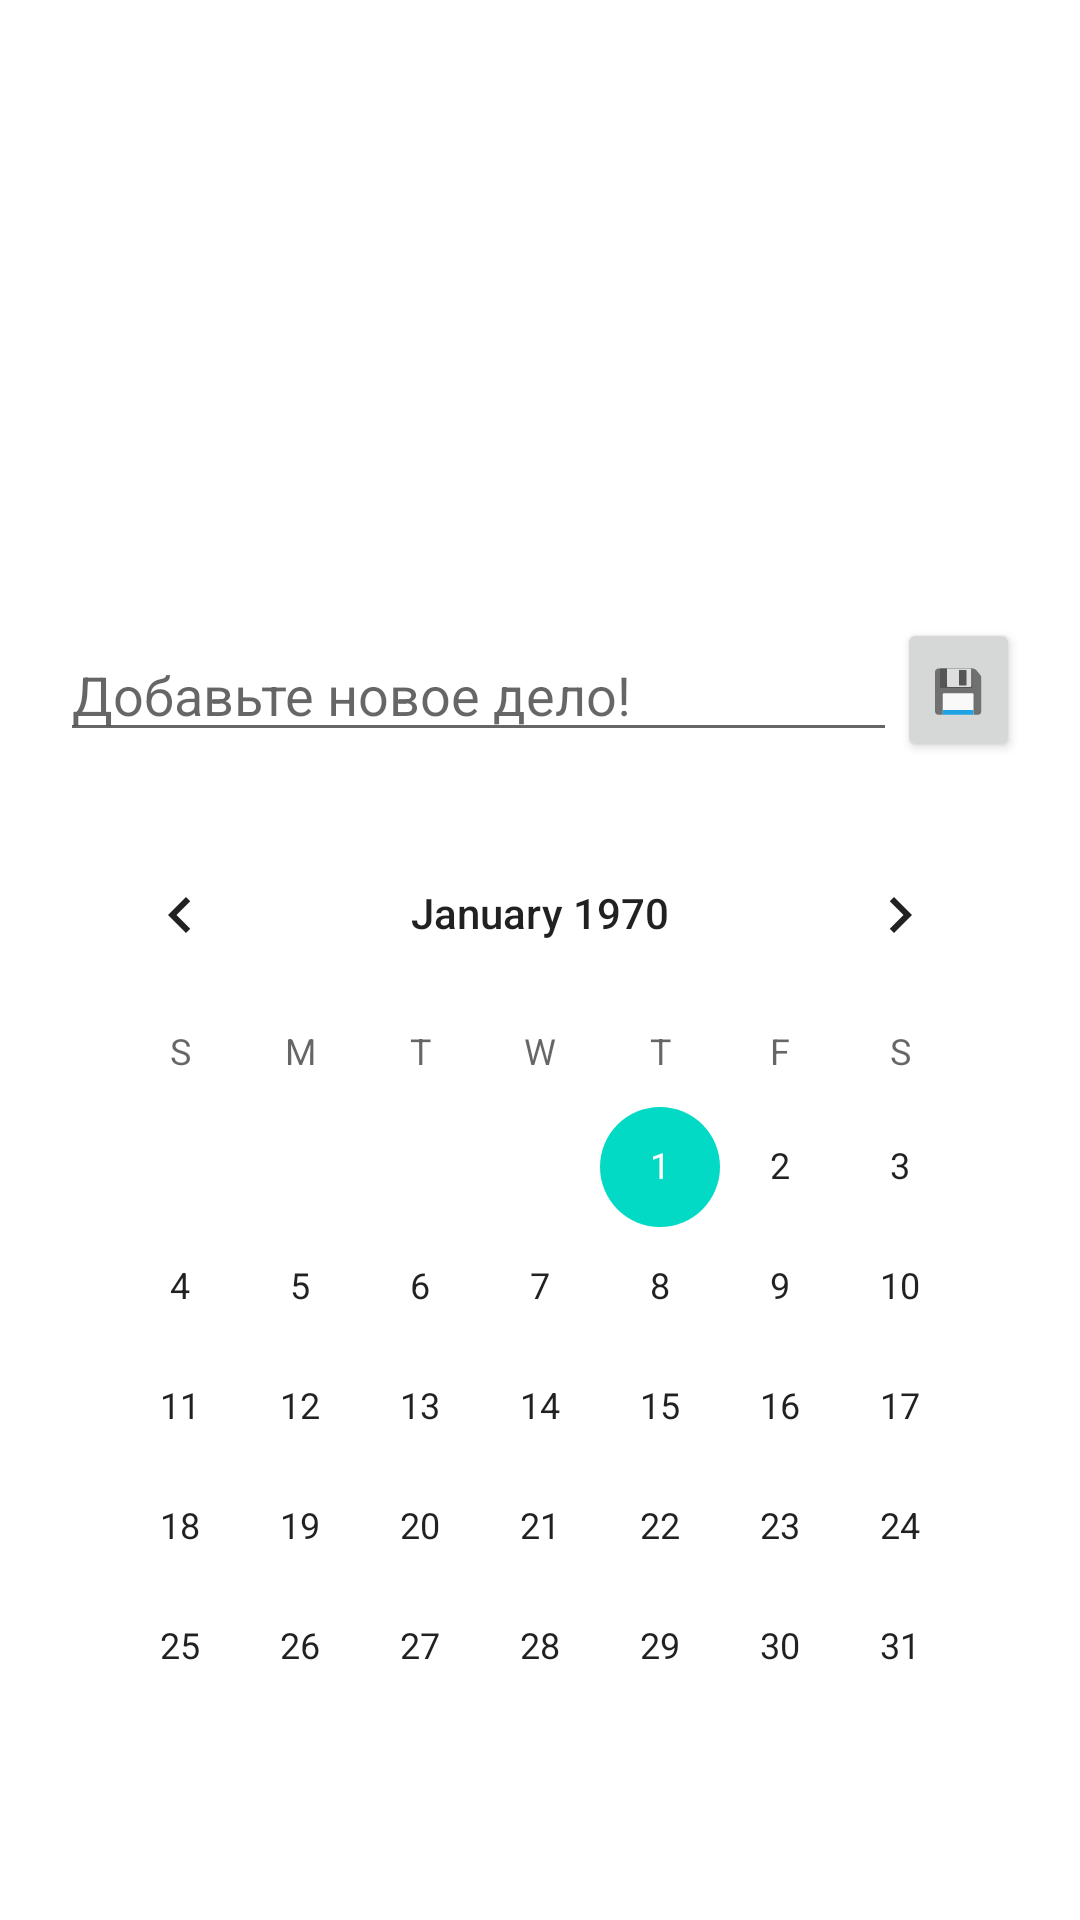

Here is an Android app screen rendered from its layout file. Give the layout XML and the strings, colors and styles it references.
<!-- AndroidManifest.xml: application theme Theme.IgnisCalendar -->
<!-- res/layout/fragment_calendar.xml -->
<?xml version="1.0" encoding="utf-8"?>
<FrameLayout xmlns:android="http://schemas.android.com/apk/res/android"
    xmlns:tools="http://schemas.android.com/tools"
    android:layout_width="match_parent"
    android:layout_height="match_parent"
    tools:context=".Calendar">

    <LinearLayout
        android:layout_width="match_parent"
        android:layout_height="fill_parent"
        android:padding="20dp"
        tools:context=".MainActivity"
        android:orientation="vertical">

        <LinearLayout
            android:layout_width="match_parent"
            android:layout_height="0dp"
            android:layout_weight="0.3">

            <ListView
                android:id="@+id/list_cases"
                android:layout_width="match_parent"
                android:layout_height="match_parent" />

        </LinearLayout>

        <LinearLayout
            android:layout_width="match_parent"
            android:layout_height="0dp"
            android:layout_weight="0.1"
            android:id="@+id/edit_text_layout"
            android:orientation="horizontal"
            android:gravity="center">

            <EditText
                android:layout_width="279dp"
                android:layout_height="wrap_content"
                android:hint="Добавьте новое дело!"
                android:textColor="@color/cardview_dark_background"
                android:id="@+id/edit_text_string"/>

            <Button
                android:layout_width="wrap_content"
                android:layout_height="wrap_content"
                android:text="💾"
                android:visibility="visible"
                android:id="@+id/saveButton"/>

        </LinearLayout>



        <LinearLayout
            android:layout_width="match_parent"
            android:layout_height="0dp"
            android:layout_weight="0.6"
            android:id="@+id/buttons_layout"
            android:layout_below="@+id/calendar_view"
            android:orientation="horizontal"
            android:gravity="center">

            <CalendarView
                android:layout_width="match_parent"
                android:layout_height="wrap_content"
                android:id="@+id/calendar_view" />

        </LinearLayout>

    </LinearLayout>

</FrameLayout>
<!-- resources referenced by this layout -->
<resources>
  <style name="Theme.IgnisCalendar" parent="Theme.MaterialComponents.DayNight.DarkActionBar">
          
          <item name="colorPrimary">@color/purple_500</item>
          <item name="colorPrimaryVariant">@color/purple_700</item>
          <item name="colorOnPrimary">@color/white</item>
          
          <item name="colorSecondary">@color/teal_200</item>
          <item name="colorSecondaryVariant">@color/teal_700</item>
          <item name="colorOnSecondary">@color/black</item>
          
          <item name="android:statusBarColor" tools:targetApi="l">?attr/colorPrimaryVariant</item>
          
      </style>
  <!-- not gathered from this repository: default colours our renderer supplied (Android Studio template values) -->
  <color name="purple_500">#FF6200EE</color>
  <color name="purple_700">#FF3700B3</color>
  <color name="teal_200">#FF03DAC5</color>
  <color name="teal_700">#FF018786</color>
  <color name="black">#FF000000</color>
  <color name="white">#FFFFFFFF</color>
</resources>
